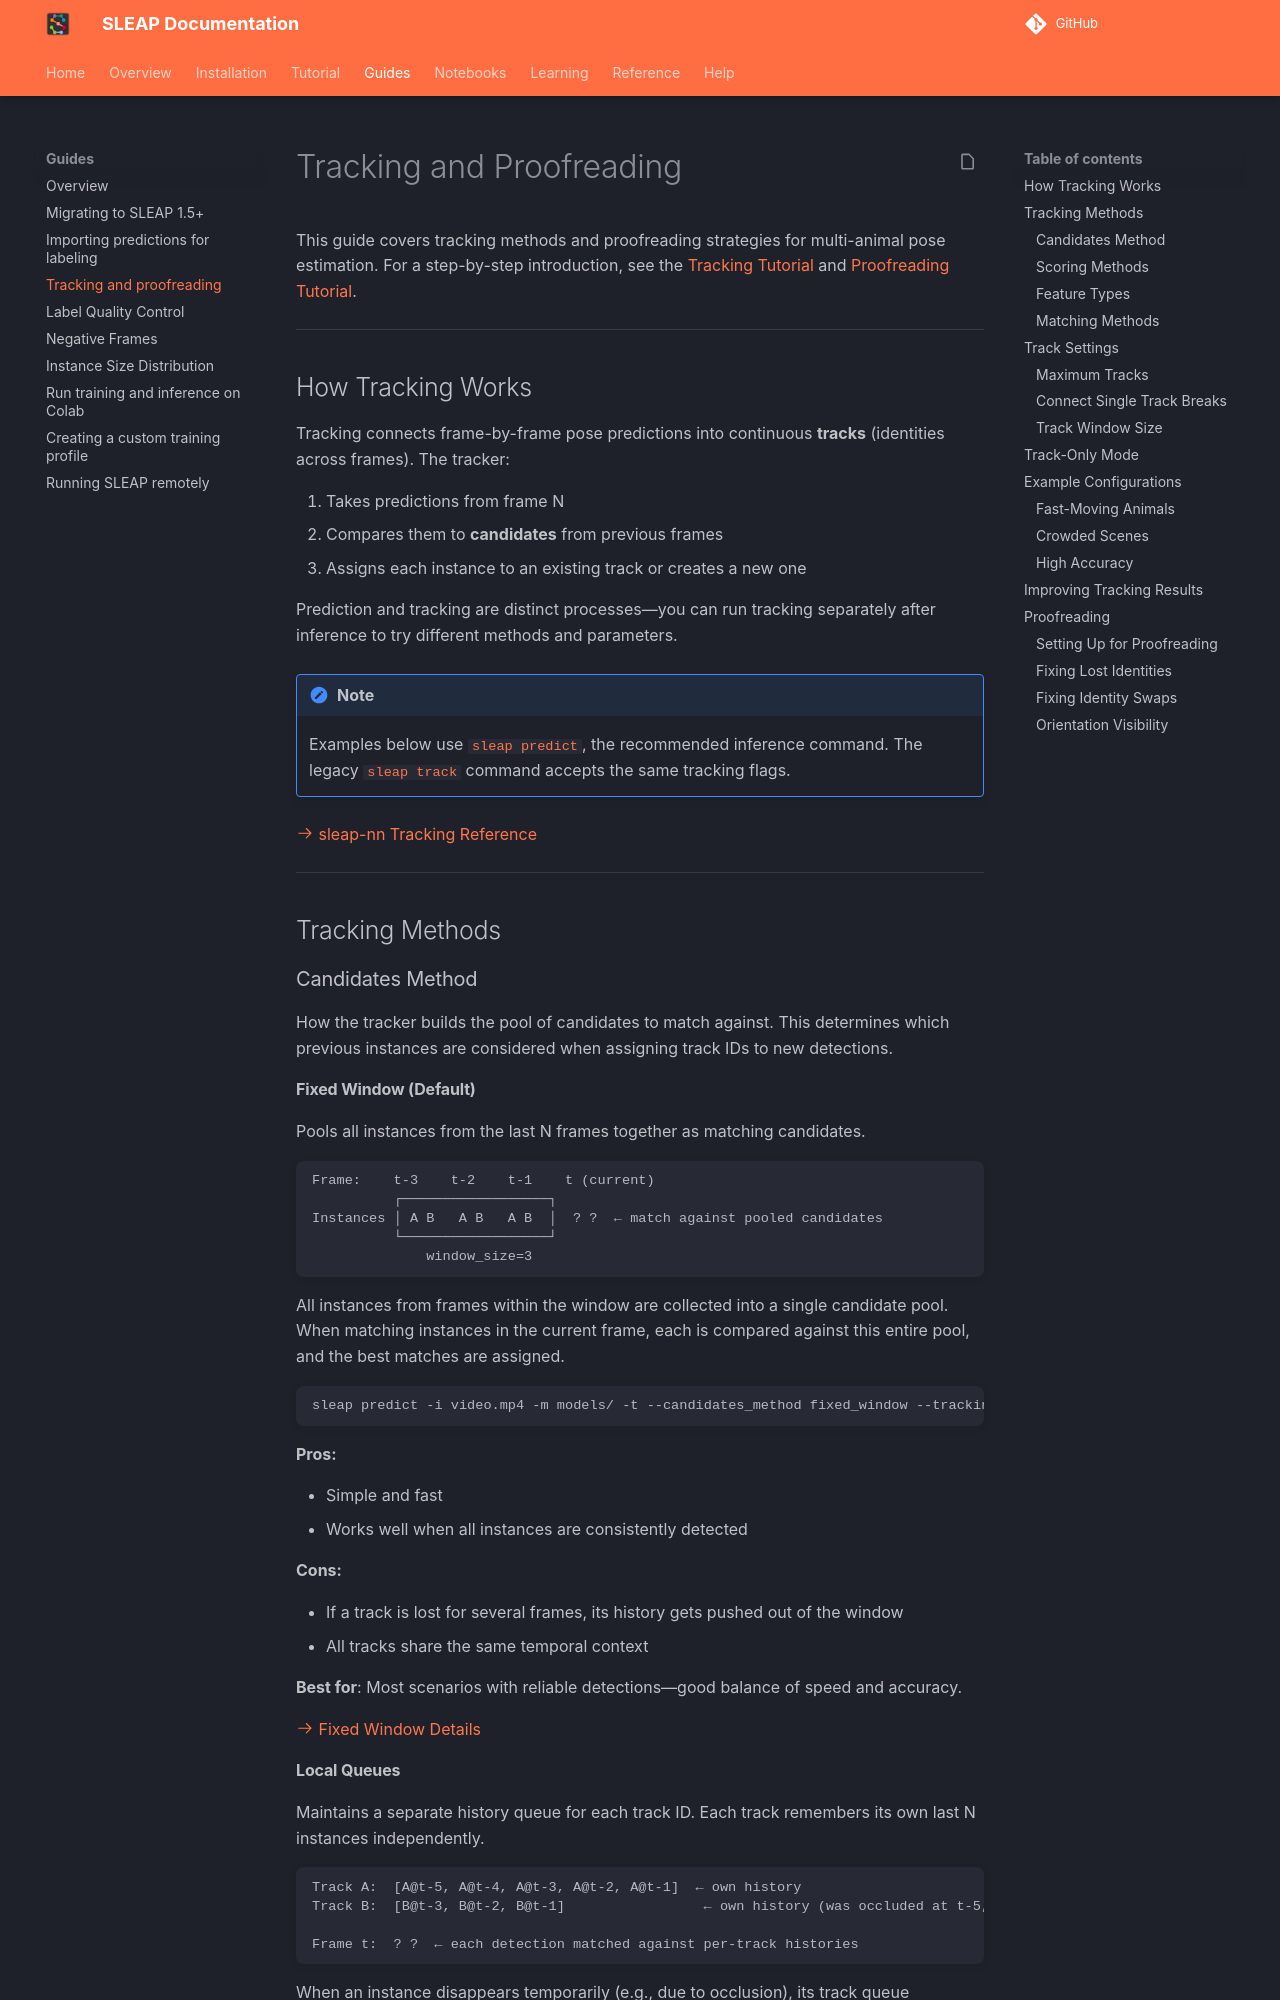

repository: talmolab/sleap · page: dev/guides/tracking-and-proofreading/index.html · generator: mkdocs

# Tracking and Proofreading

This guide covers tracking methods and proofreading strategies for multi-animal pose estimation. For a step-by-step introduction, see the [Tracking Tutorial](../tutorial/tracking-new-data.md) and [Proofreading Tutorial](../tutorial/proofreading.md).

---

## How Tracking Works

Tracking connects frame-by-frame pose predictions into continuous **tracks** (identities across frames). The tracker:

1. Takes predictions from frame N
2. Compares them to **candidates** from previous frames
3. Assigns each instance to an existing track or creates a new one

Prediction and tracking are distinct processes—you can run tracking separately after inference to try different methods and parameters.

!!! note
    Examples below use [`sleap predict`](../reference/command-line-interfaces.md#sleap-predict), the recommended inference command. The legacy [`sleap track`](../reference/command-line-interfaces.md#sleap-track) command accepts the same tracking flags.

[:octicons-arrow-right-24: sleap-nn Tracking Reference](https://nn.sleap.ai/latest/guides/tracking/)

---

## Tracking Methods

### Candidates Method

How the tracker builds the pool of candidates to match against. This determines which previous instances are considered when assigning track IDs to new detections.

#### Fixed Window (Default)

Pools all instances from the last N frames together as matching candidates.

```
Frame:    t-3    t-2    t-1    t (current)
          ┌──────────────────┐
Instances │ A B   A B   A B  │  ? ?  ← match against pooled candidates
          └──────────────────┘
              window_size=3
```

All instances from frames within the window are collected into a single candidate pool. When matching instances in the current frame, each is compared against this entire pool, and the best matches are assigned.

```bash
sleap predict -i video.mp4 -m models/ -t --candidates_method fixed_window --tracking_window_size 10
```

**Pros:**

- Simple and fast
- Works well when all instances are consistently detected

**Cons:**

- If a track is lost for several frames, its history gets pushed out of the window
- All tracks share the same temporal context

**Best for**: Most scenarios with reliable detections—good balance of speed and accuracy.

[:octicons-arrow-right-24: Fixed Window Details](https://nn.sleap.ai/latest/guides/tracking/#fixed-window-default)
